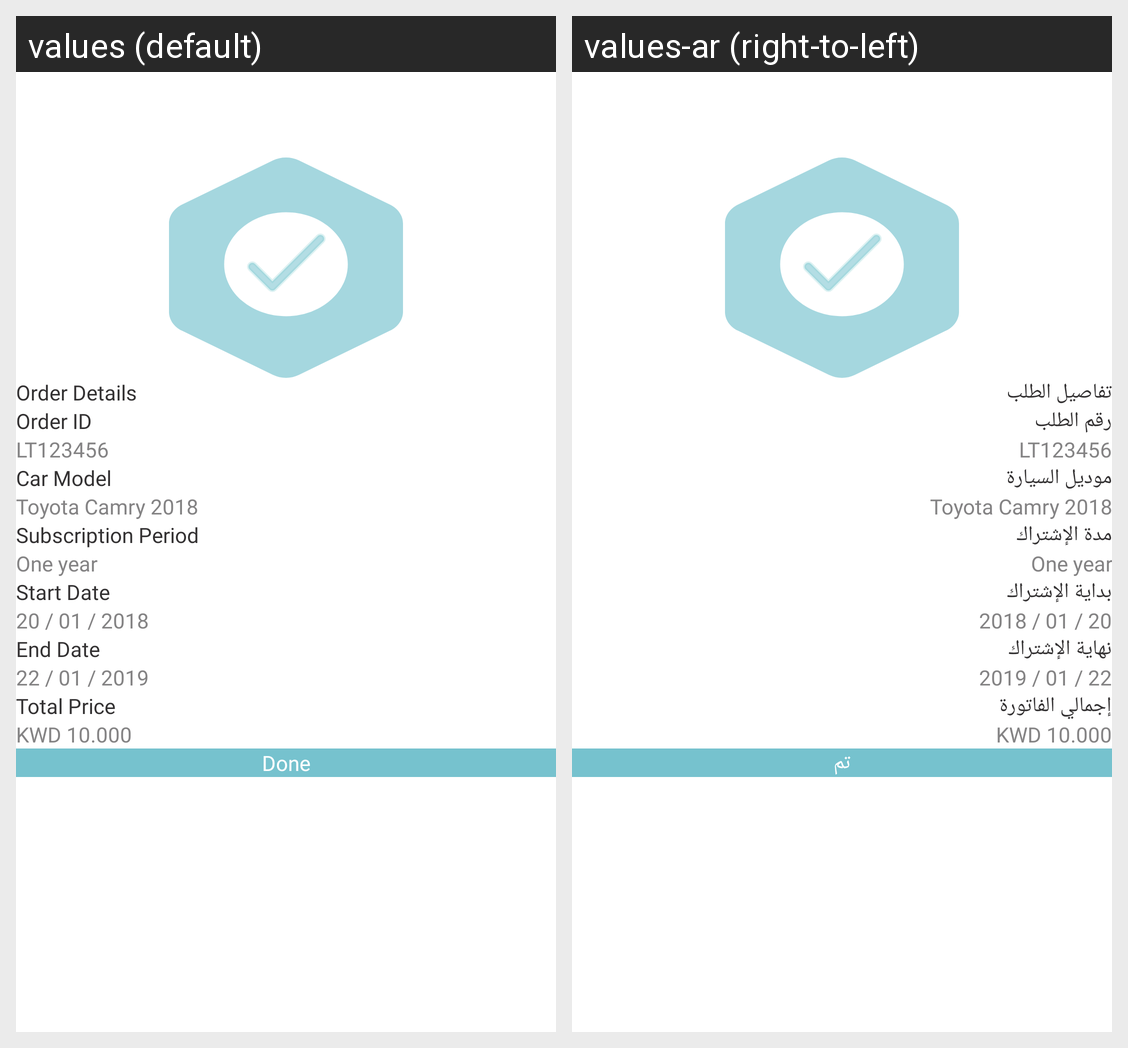

Locale-by-locale string values for the Android screen shown in this grid:
Android screen res/layout/activity_emergency_payment_status.xml rendered under 2 locales, left to right: values (default), values-ar (right-to-left). Device: Nexus 5 (rendered at 1080×1920; each locale shown at half size, 540×960, under a caption strip naming it); theme AppTheme.
Strings drawn on this screen, with the default value and each locale's value (text and hints the layout hard-codes, and strings that could not be matched under every locale, appear in the picture but are not listed):

order_details
  values: Order Details
  values-ar: تفاصيل الطلب

order_id_q
  values: Order ID
  values-ar: رقم الطلب

car_model
  values: Car Model
  values-ar: موديل السيارة

subscription_period
  values: Subscription Period
  values-ar: مدة الإشتراك

start_date_checkout
  values: Start Date
  values-ar: بداية الإشتراك

end_date_checkout
  values: End Date
  values-ar: نهاية الإشتراك

total_price
  values: Total Price
  values-ar: إجمالي الفاتورة

done
  values: Done
  values-ar: تم
